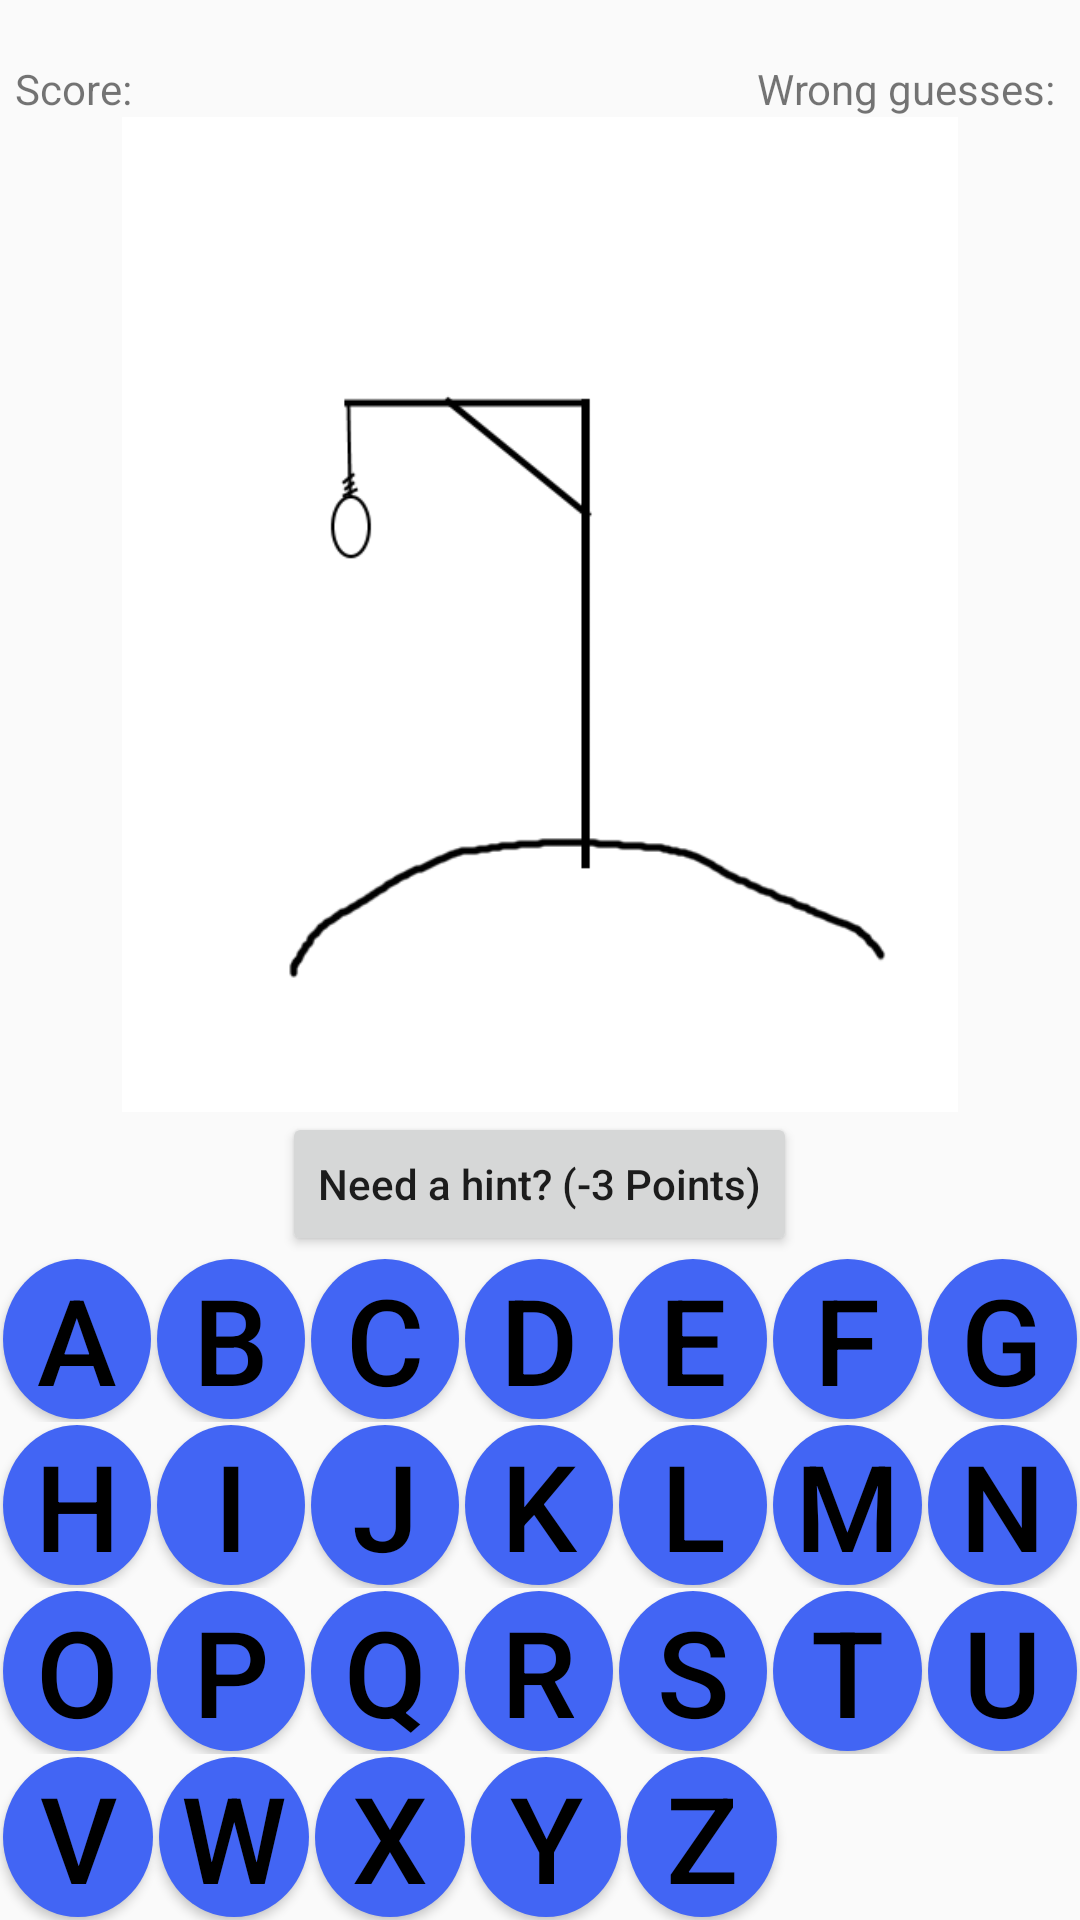

The Android layout XML behind this screen, and the referenced resources:
<!-- AndroidManifest.xml: application theme AppTheme -->
<!-- res/layout/activity_game_hangman.xml -->
<?xml version="1.0" encoding="utf-8"?>
<LinearLayout xmlns:android="http://schemas.android.com/apk/res/android"
    xmlns:app="http://schemas.android.com/apk/res-auto"
    xmlns:tools="http://schemas.android.com/tools"
    android:layout_width="match_parent"
    android:layout_height="match_parent"
    tools:context=".GameHangman"
    android:orientation="vertical">

    <LinearLayout
        android:id="@+id/word"
        android:layout_width="match_parent"
        android:layout_height="wrap_content"
        android:layout_margin="10dp"
        android:gravity="center"
        android:orientation="horizontal">

        <TextView
            android:id="@+id/letter1"
            android:text="_"
            style="@style/CharacterTextView"/>

        <TextView
            android:id="@+id/letter2"
            android:text="_"
            style="@style/CharacterTextView"/>

        <TextView
            android:id="@+id/letter3"
            android:text="_"
            style="@style/CharacterTextView"/>

        <TextView
            android:id="@+id/letter4"
            android:text="_"
            style="@style/CharacterTextView"/>

    </LinearLayout>


    <LinearLayout
        android:layout_width="match_parent"
        android:layout_height="wrap_content"
        android:orientation="horizontal"
        android:paddingLeft="5dp"
        android:paddingRight="5dp">

        <LinearLayout
            android:layout_width="wrap_content"
            android:layout_height="wrap_content"
            android:orientation="horizontal"
            android:gravity="left"
            android:layout_weight="1">

            <TextView
                android:layout_width="wrap_content"
                android:layout_height="wrap_content"
                android:paddingRight="3dp"
                android:textSize="14sp"
                android:text="@string/score"/>

            <TextView
                android:id="@+id/hangman_score"
                android:layout_width="wrap_content"
                android:layout_height="wrap_content"
                android:textSize="14sp"
                tools:text="@tools:sample/date/hhmm" />

        </LinearLayout>

        <LinearLayout
            android:layout_width="wrap_content"
            android:layout_height="wrap_content"
            android:orientation="horizontal"
            android:gravity="right"
            android:layout_weight="1">

            <TextView
                android:layout_width="wrap_content"
                android:layout_height="wrap_content"
                android:paddingRight="3dp"
                android:textSize="14sp"
                android:text="@string/hangman_wrong"/>

            <TextView
                android:id="@+id/hangman_wrong"
                android:layout_width="wrap_content"
                android:layout_height="wrap_content"
                android:textSize="14sp"
                tools:text="@tools:sample/date/hhmm" />

        </LinearLayout>

    </LinearLayout>

    <LinearLayout
        android:layout_width="match_parent"
        android:layout_height="0dp"
        android:layout_weight="8"
        android:orientation="vertical">

        <ImageView
            android:id="@+id/imageViewHangmanPic"
            android:layout_width="match_parent"
            android:layout_height="match_parent"
            app:srcCompat="@drawable/hangman" />

    </LinearLayout>

    <LinearLayout
        android:layout_width="match_parent"
        android:layout_height="wrap_content"
        android:gravity="center">

        <Button
            android:layout_width="wrap_content"
            android:layout_height="wrap_content"
            android:textSize="14sp"
            android:textAllCaps="false"
            android:paddingTop="0dp"
            android:paddingBottom="0dp"
            android:text="@string/btn_need_hint"
            android:id="@+id/btn_needhint"/>

    </LinearLayout>

    <LinearLayout
        android:layout_width="match_parent"
        android:layout_height="wrap_content"
        android:orientation="vertical">

        <TableLayout
            android:layout_width="match_parent"
            android:layout_height="match_parent">

            <TableRow
                android:layout_gravity="center"
                android:orientation="vertical">

                <Button
                    android:id="@+id/button_a"
                    style="@style/CharacterButton"
                    android:text="A" />

                <Button
                    android:id="@+id/button_b"
                    style="@style/CharacterButton"
                    android:text="B" />

                <Button
                    android:id="@+id/button_c"
                    style="@style/CharacterButton"
                    android:text="C" />

                <Button
                    android:id="@+id/button_d"
                    style="@style/CharacterButton"
                    android:text="D" />

                <Button
                    android:id="@+id/button_e"
                    style="@style/CharacterButton"
                    android:text="E" />

                <Button
                    android:id="@+id/button_f"
                    style="@style/CharacterButton"
                    android:text="F" />

                <Button
                    android:id="@+id/button_g"
                    style="@style/CharacterButton"
                    android:text="G" />

            </TableRow>

            <TableRow
                android:layout_gravity="center"
                android:orientation="vertical">

                <Button
                    android:id="@+id/button_h"
                    style="@style/CharacterButton"
                    android:text="H" />

                <Button
                    android:id="@+id/button_i"
                    style="@style/CharacterButton"
                    android:text="I" />

                <Button
                    android:id="@+id/button_j"
                    style="@style/CharacterButton"
                    android:text="J" />

                <Button
                    android:id="@+id/button_k"
                    style="@style/CharacterButton"
                    android:text="K" />

                <Button
                    android:id="@+id/button_l"
                    style="@style/CharacterButton"
                    android:text="L" />

                <Button
                    android:id="@+id/button_m"
                    style="@style/CharacterButton"
                    android:text="M" />

                <Button
                    android:id="@+id/button_n"
                    style="@style/CharacterButton"
                    android:text="N" />

            </TableRow>

            <TableRow
                android:layout_gravity="center"
                android:orientation="vertical">

                <Button
                    android:id="@+id/button_o"
                    style="@style/CharacterButton"
                    android:text="O" />

                <Button
                    android:id="@+id/button_p"
                    style="@style/CharacterButton"
                    android:text="P" />

                <Button
                    android:id="@+id/button_q"
                    style="@style/CharacterButton"
                    android:text="Q" />

                <Button
                    android:id="@+id/button_r"
                    style="@style/CharacterButton"
                    android:text="R" />

                <Button
                    android:id="@+id/button_s"
                    style="@style/CharacterButton"
                    android:text="S" />

                <Button
                    android:id="@+id/button_t"
                    style="@style/CharacterButton"
                    android:text="T" />

                <Button
                    android:id="@+id/button_u"
                    style="@style/CharacterButton"
                    android:text="U" />

            </TableRow>

            <TableRow
                android:layout_gravity="center"
                android:orientation="vertical"
                android:weightSum="7">

                <Button
                    android:id="@+id/button_v"
                    style="@style/CharacterButton"
                    android:text="V" />

                <Button
                    android:id="@+id/button_w"
                    style="@style/CharacterButton"
                    android:text="W" />

                <Button
                    android:id="@+id/button_x"
                    style="@style/CharacterButton"
                    android:layout_height="match_parent"
                    android:text="X" />

                <Button
                    android:id="@+id/button_y"
                    style="@style/CharacterButton"
                    android:text="Y" />

                <Button
                    android:id="@+id/button_z"
                    style="@style/CharacterButton"
                    android:text="Z" />

            </TableRow>

        </TableLayout>

    </LinearLayout>

</LinearLayout>
<!-- resources referenced by this layout -->
<resources>
  <!-- drawable hangman: png bitmap (drawable, 10046 bytes) -->
  <string name="btn_need_hint">Need a hint? (-3 Points)</string>
  <string name="hangman_wrong">Wrong guesses:</string>
  <string name="score">Score: </string>
  <style name="CharacterButton" parent="Widget.AppCompat.Button.Colored">
          <item name="android:textColor">@color/text_color</item>
          <item name="android:background">@drawable/character_button</item>
          <item name="android:layout_width">0dp</item>
          <item name="android:layout_height">wrap_content</item>
          <item name="android:layout_weight">1</item>
          <item name="android:gravity">center</item>
          <item name="android:textSize">40sp</item>
          <item name="android:layout_margin">1dp</item>
      </style>
  <style name="AppTheme" parent="Theme.AppCompat.Light.DarkActionBar">
          
          <item name="colorPrimary">@color/colorPrimary</item>
          <item name="colorPrimaryDark">@color/colorPrimaryDark</item>
          <item name="colorAccent">@color/colorAccent</item>
      </style>
  <!-- drawable character_button (drawable) -->
  <?xml version="1.0" encoding="utf-8"?>
  <selector xmlns:android="http://schemas.android.com/apk/res/android">
      <item android:state_enabled="true">
          <shape android:shape="oval">
              <size android:height="50dp" android:width="50dp" />
              <solid android:color="@color/colorDefaultBlue" />
          </shape>
      </item>
  
      <item android:state_enabled="false">
          <shape android:shape="oval">
              <solid android:color="@color/colorLightGrey" />
          </shape>
      </item>
  </selector>
  <color name="colorPrimary">#008577</color>
  <color name="colorPrimaryDark">#00574B</color>
  <color name="colorAccent">#D81B60</color>
  <color name="colorDefaultBlue">#4265f4</color>
  <color name="colorLightGrey">#cecece</color>
</resources>
